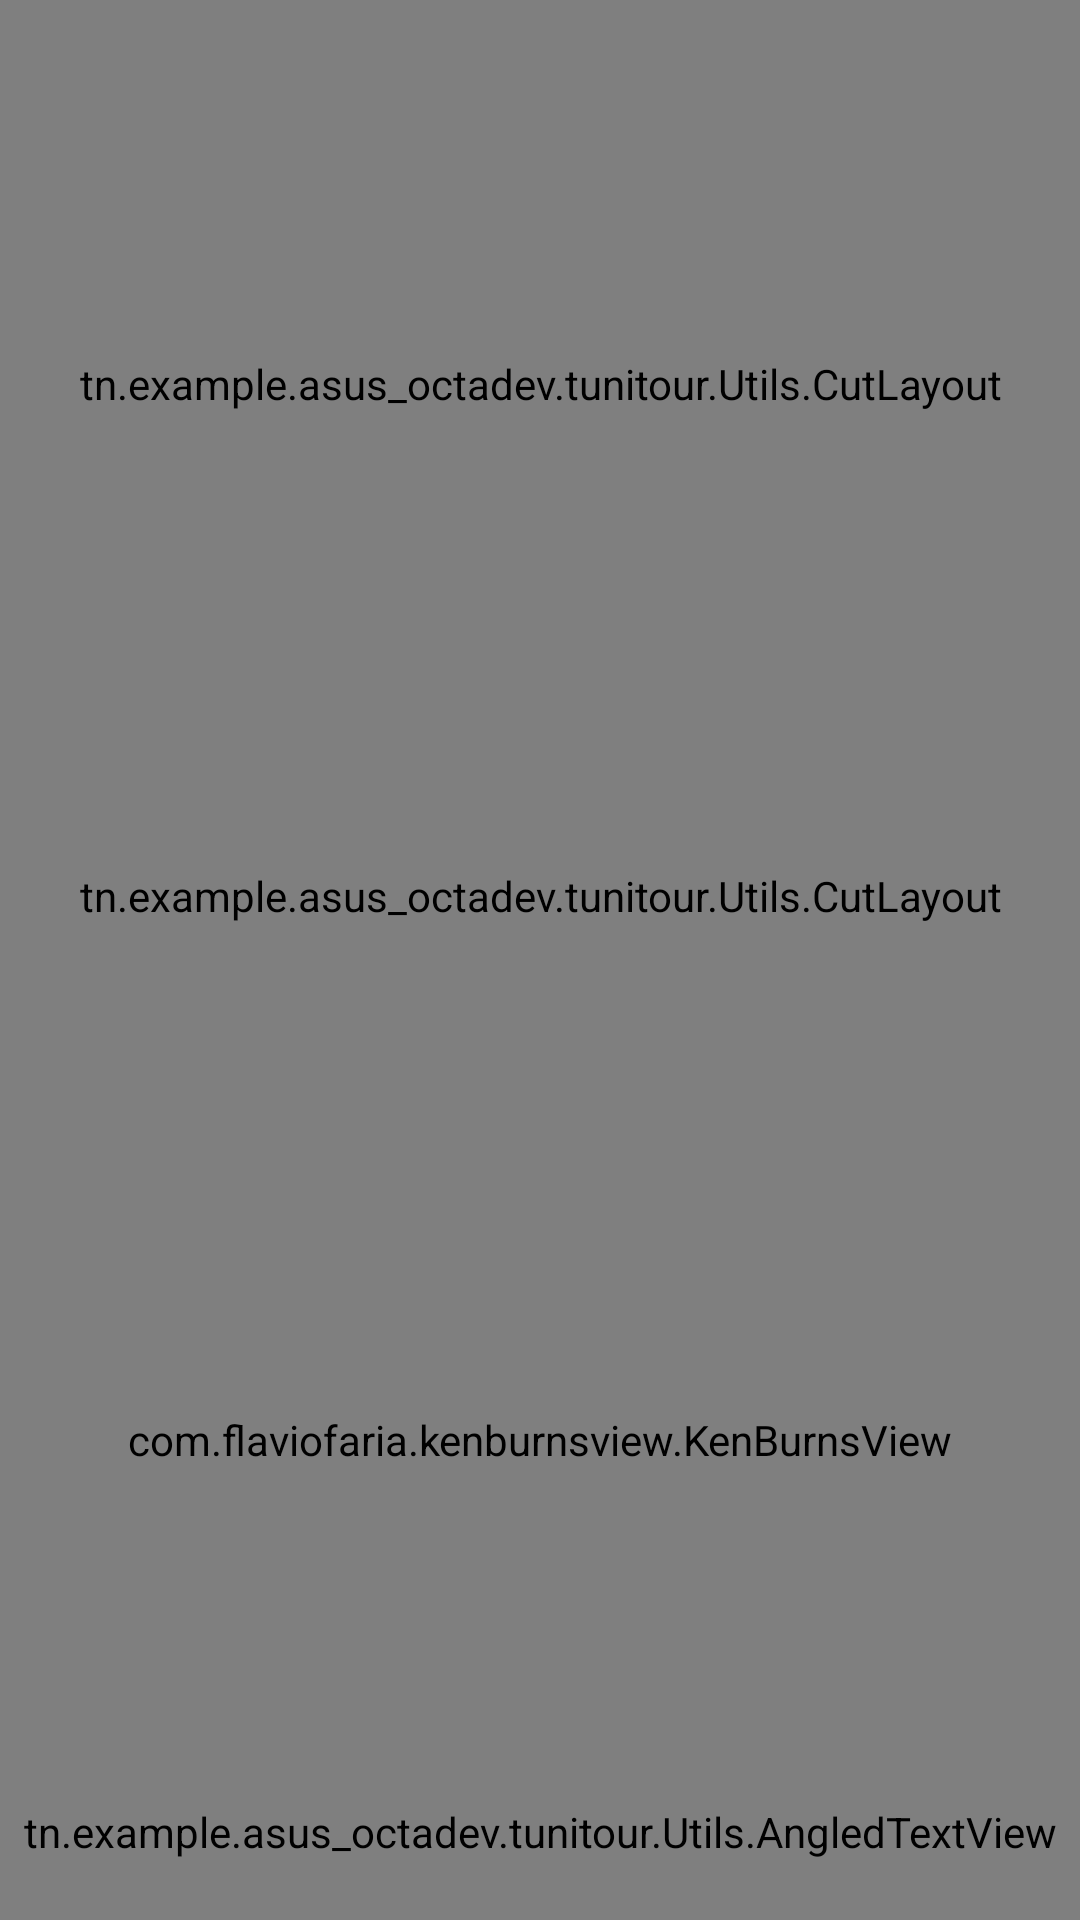

Android layout source for this screen:
<!-- AndroidManifest.xml: application theme AppTheme -->
<!-- res/layout/fragment_accuil.xml -->
<FrameLayout xmlns:android="http://schemas.android.com/apk/res/android"
    xmlns:tools="http://schemas.android.com/tools"
    android:layout_width="match_parent"
    android:layout_height="match_parent">
    



    <RelativeLayout
        android:layout_width="match_parent"
        android:layout_height="match_parent">

        <LinearLayout
            android:layout_width="match_parent"
            android:layout_height="match_parent"
            android:orientation="vertical"
            android:weightSum="3">

            <RelativeLayout
                android:layout_width="match_parent"
                android:layout_height="0dp"
                android:layout_weight="0.75"></RelativeLayout>

            <RelativeLayout
                android:layout_width="match_parent"
                android:layout_height="0dp"
                android:layout_weight="0.75"></RelativeLayout>

            <RelativeLayout
                android:layout_width="match_parent"
                android:layout_height="0dp"
                android:layout_weight="1.5">

                <com.flaviofaria.kenburnsview.KenBurnsView
                    android:layout_width="match_parent"
                    android:layout_height="match_parent"
                    android:src="@drawable/sport" />


                <tn.example.asus_octadev.tunitour.Utils.AngledTextView

                    android:id="@+id/shop"
                    android:layout_width="match_parent"
                    android:layout_height="wrap_content"
                    android:layout_alignParentBottom="true"
                    android:layout_centerInParent="true"
                    android:gravity="center"
                    android:shadowColor="@color/colorAccent"
                    android:shadowDx="0"
                    android:layout_marginTop="-40dp"
                    android:paddingTop="40dp"
                    android:textStyle="bold"

                    android:shadowDy="0"
                    android:layout_marginBottom="20dp"
                    android:shadowRadius="20"
                    android:text="sport"
                    android:textAlignment="center"
                    android:textColor="@android:color/white"
                    android:textSize="60dp"></tn.example.asus_octadev.tunitour.Utils.AngledTextView>
            </RelativeLayout>
        </LinearLayout>

        <LinearLayout
            android:layout_width="match_parent"
            android:layout_height="match_parent"
            android:orientation="vertical"
            android:weightSum="3">

            <RelativeLayout
                android:layout_width="match_parent"
                android:layout_height="0dp"
                android:layout_weight="0.6"></RelativeLayout>

            <tn.example.asus_octadev.tunitour.Utils.CutLayout
                android:id="@+id/ac2"

                android:layout_width="fill_parent"
                android:layout_height="0dp"
                android:layout_weight="1.6"
                >

                <com.flaviofaria.kenburnsview.KenBurnsView
                    android:layout_width="match_parent"
                    android:layout_height="match_parent"
                    android:src="@drawable/event2" />

                <tn.example.asus_octadev.tunitour.Utils.AngledTextView
                    android:id="@+id/festival"
                    android:layout_width="match_parent"
                    android:layout_height="match_parent"
                    android:gravity="center"
                    android:paddingBottom="20dp"
                    android:paddingTop="80dp"
                    android:shadowColor="#ffff"
                    android:shadowDx="0"
                    android:shadowDy="0"
                    android:shadowRadius="20"
                    android:textStyle="bold"
                    android:layout_marginTop="10dp"
                    android:text="Event"
                    android:textAlignment="center"
                    android:textColor="@color/colorAccent"
                    android:textSize="60dp">

                </tn.example.asus_octadev.tunitour.Utils.AngledTextView>

            </tn.example.asus_octadev.tunitour.Utils.CutLayout>
            <RelativeLayout
                android:layout_width="match_parent"
                android:layout_height="0dp"
                android:layout_weight="0.5"></RelativeLayout>

        </LinearLayout>
        <LinearLayout
            android:layout_width="match_parent"
            android:layout_height="match_parent"
            android:orientation="vertical"
            android:weightSum="3">


            <tn.example.asus_octadev.tunitour.Utils.CutLayout
                android:id="@+id/ac"
                android:layout_width="match_parent"
                android:layout_height="0dp"
                android:layout_weight="1.2"
                >

                <com.flaviofaria.kenburnsview.KenBurnsView
                    android:layout_width="match_parent"
                    android:layout_height="match_parent"
                    android:src="@drawable/histoire" />


                <tn.example.asus_octadev.tunitour.Utils.AngledTextView
                    android:id="@+id/patrimony"
                    android:layout_width="match_parent"
                    android:layout_height="wrap_content"
                    android:gravity="center"
                    android:paddingBottom="20dp"
                    android:paddingTop="70dp"
                    android:shadowColor="@color/colorAccent"
                    android:shadowDx="0"
                    android:shadowDy="0"
                    android:shadowRadius="20"
                    android:text="historique"
                    android:textStyle="bold"

                    android:textAlignment="center"
                    android:textColor="@android:color/white"
                    android:textSize="60dp"></tn.example.asus_octadev.tunitour.Utils.AngledTextView>

            </tn.example.asus_octadev.tunitour.Utils.CutLayout>
            <RelativeLayout
                android:layout_width="match_parent"
                android:layout_height="0dp"
                android:layout_weight="0.8"></RelativeLayout>

            <RelativeLayout
                android:layout_width="match_parent"
                android:layout_height="0dp"
                android:layout_weight="1"></RelativeLayout>
        </LinearLayout>

    </RelativeLayout>
</FrameLayout>
<!-- resources referenced by this layout -->
<resources>
  <color name="colorAccent">#2196F3</color>
  <!-- drawable event2: jpg bitmap (drawable, 123515 bytes) -->
  <!-- drawable histoire: jpg bitmap (drawable, 72286 bytes) -->
  <!-- drawable sport: jpg bitmap (drawable, 104926 bytes) -->
  <style name="AppTheme" parent="Theme.AppCompat.Light.DarkActionBar">
          
          <item name="colorPrimary">@color/colorPrimary</item>
          <item name="colorPrimaryDark">@color/colorPrimaryDark</item>
          <item name="colorAccent">@color/colorAccent</item>
      </style>
  <color name="colorPrimary">#AB47BC</color>
  <color name="colorPrimaryDark">#9C27B0</color>
</resources>
